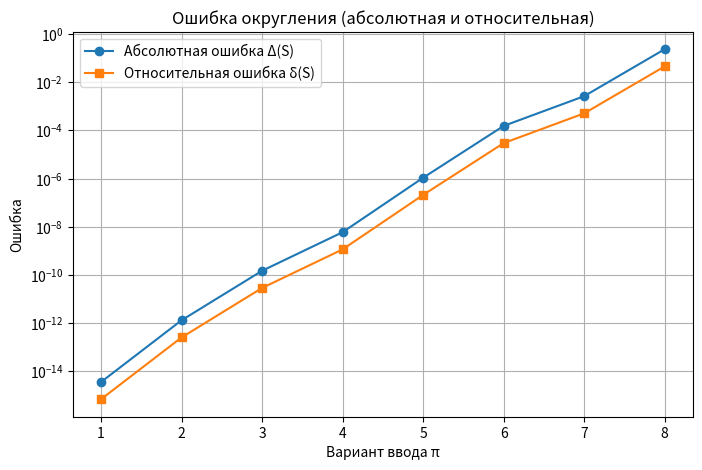
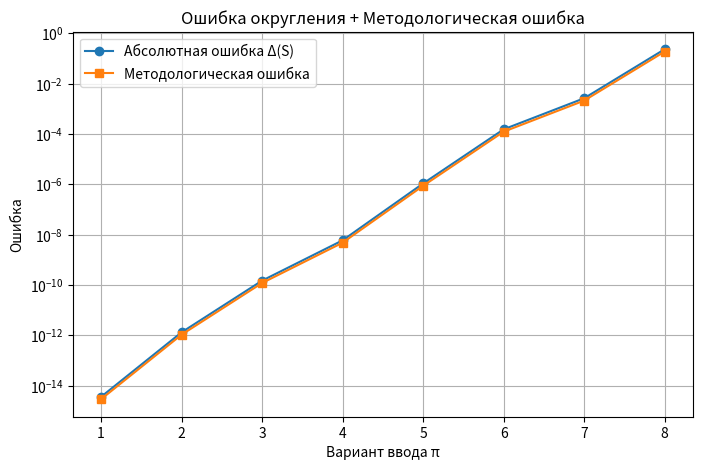
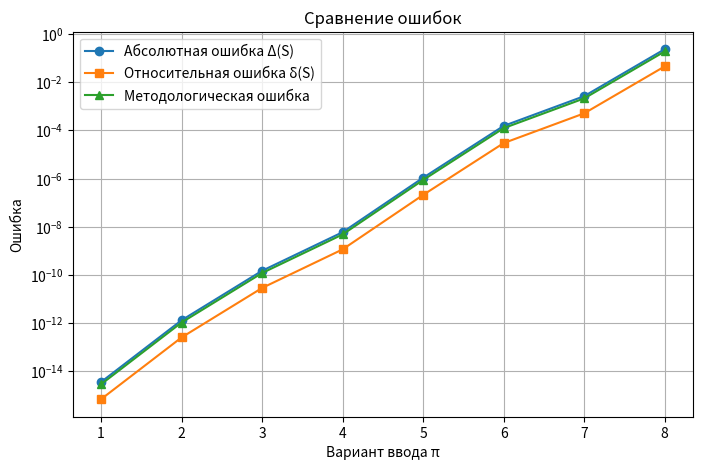

Write the Python code that produced these figures, in order.
import numpy as np
import matplotlib.pyplot as plt
import pandas as pd

# Входные параметры π с разной точностью
pi_values = [
    3.14159265358979,
    3.141592653589,
    3.1415926535,
    3.14159265,
    3.141592,
    3.1415,
    3.14,
    3
]

# Количество членов ряда
N = 1_000_000

# Вычисление точной суммы с точным π
pi_true = np.pi
S_true = sum(pi_true / (n**2) for n in range(1, N + 1))

# Вычисление суммы для различных значений π и ошибок
absolute_errors = []
relative_errors = []
methodological_errors = []

for pi_approx in pi_values:
    S_approx = sum(pi_approx / (n**2) for n in range(1, N + 1))
    abs_error = abs(S_true - S_approx)
    rel_error = abs_error / abs(S_true)
    absolute_errors.append(abs_error)
    relative_errors.append(rel_error)

# Методологическая ошибка (разница между ошибкой округления и полной ошибкой)
methodological_errors = np.array(absolute_errors) - np.array(relative_errors)

# Создание таблицы результатов
data = {
    "Вариант параметра π": pi_values,
    "Абсолютная ошибка Δ(S)": absolute_errors,
    "Относительная ошибка δ(S)": relative_errors,
    "Методологическая ошибка": methodological_errors
}

df = pd.DataFrame(data)

# Визуализация ошибок

# График 1: Ошибка округления (абсолютная и относительная)
plt.figure(figsize=(8, 5))
plt.plot(range(1, 9), absolute_errors, marker='o', label='Абсолютная ошибка Δ(S)')
plt.plot(range(1, 9), relative_errors, marker='s', label='Относительная ошибка δ(S)')
plt.yscale('log')
plt.xlabel("Вариант ввода π")
plt.ylabel("Ошибка")
plt.title("Ошибка округления (абсолютная и относительная)")
plt.legend()
plt.grid()
plt.show(block=False)  # Открывает график, но код не блокируется

# График 2: Ошибка округления + методологическая ошибка
plt.figure(figsize=(8, 5))
plt.plot(range(1, 9), absolute_errors, marker='o', label='Абсолютная ошибка Δ(S)')
plt.plot(range(1, 9), methodological_errors, marker='s', label='Методологическая ошибка')
plt.yscale('log')
plt.xlabel("Вариант ввода π")
plt.ylabel("Ошибка")
plt.title("Ошибка округления + Методологическая ошибка")
plt.legend()
plt.grid()
plt.show(block=False)

# График 3: Сравнение первых двух графиков
plt.figure(figsize=(8, 5))
plt.plot(range(1, 9), absolute_errors, marker='o', label='Абсолютная ошибка Δ(S)')
plt.plot(range(1, 9), relative_errors, marker='s', label='Относительная ошибка δ(S)')
plt.plot(range(1, 9), methodological_errors, marker='^', label='Методологическая ошибка')
plt.yscale('log')
plt.xlabel("Вариант ввода π")
plt.ylabel("Ошибка")
plt.title("Сравнение ошибок")
plt.legend()
plt.grid()
plt.show()

print(df)
